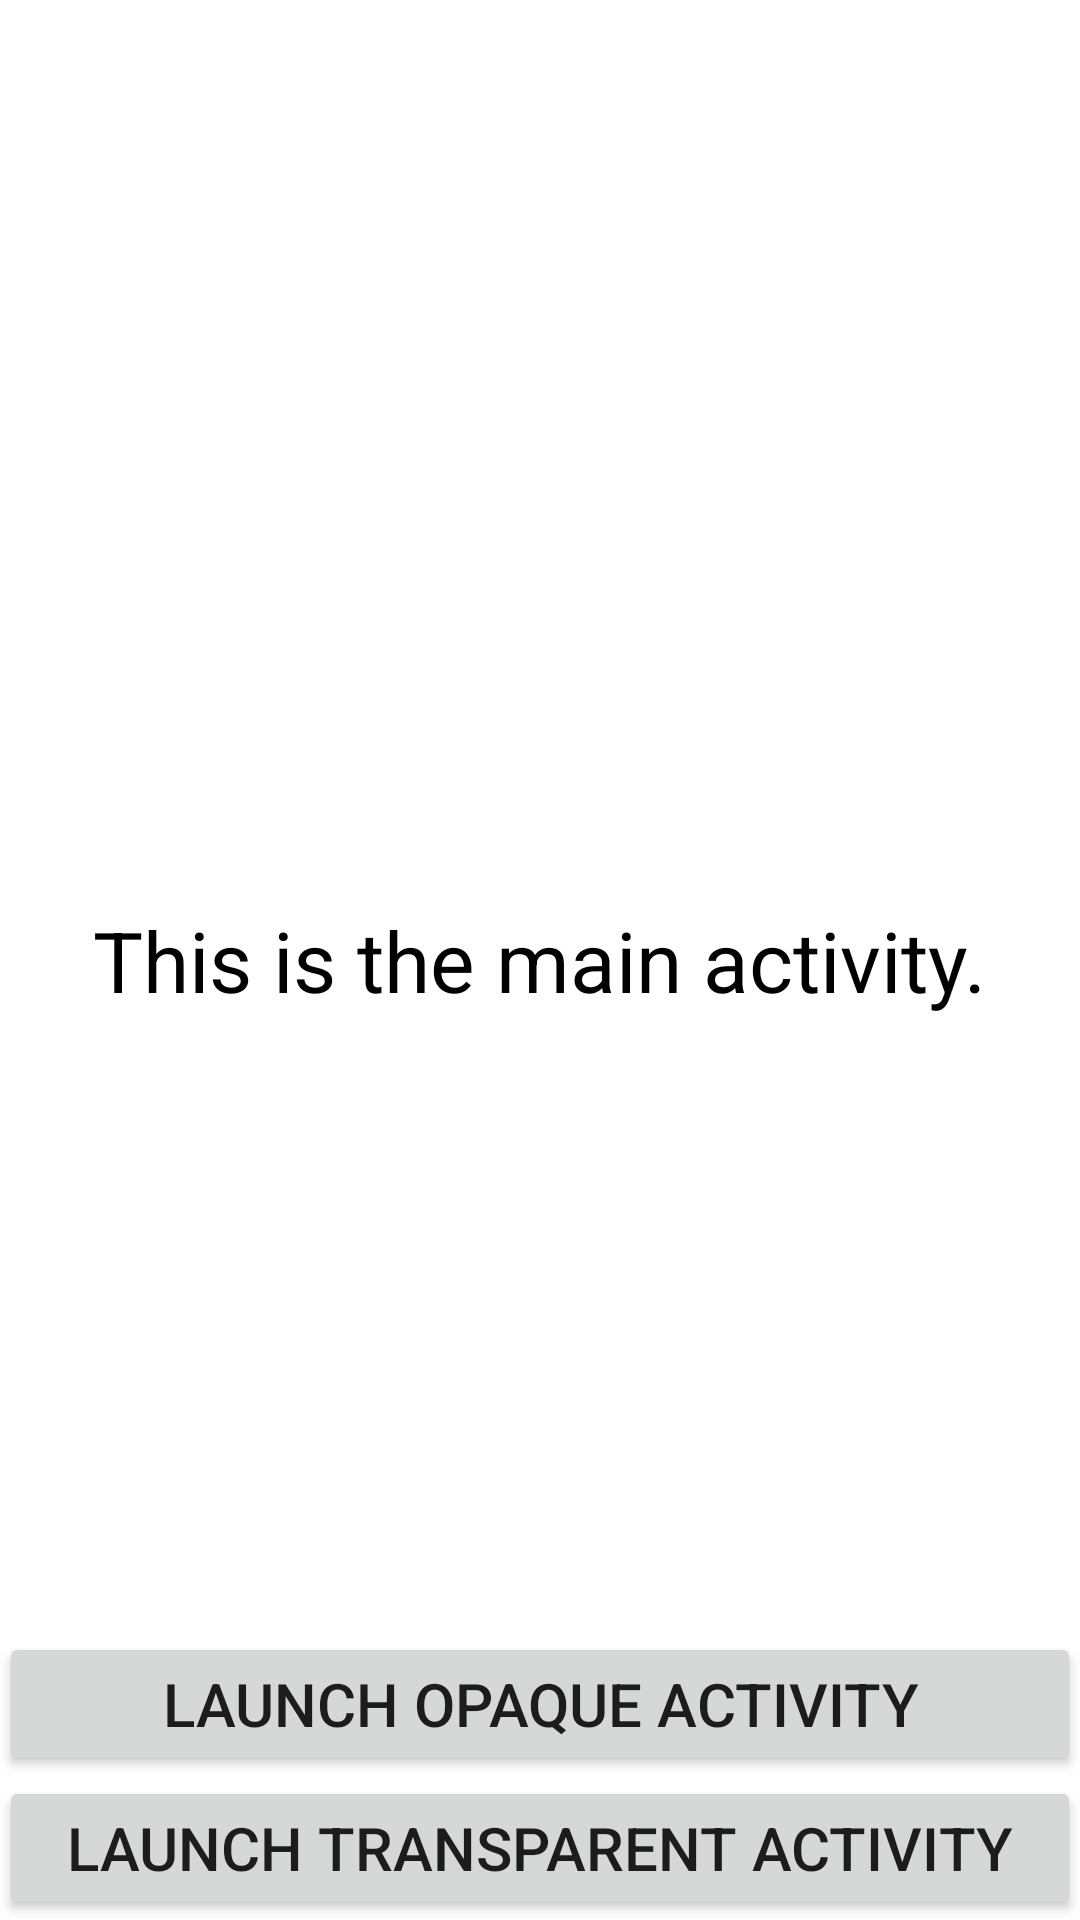

The Android layout XML behind this screen, and the referenced resources:
<!-- AndroidManifest.xml: application theme Theme.DriodLifeCycle -->
<!-- res/layout/activity_main.xml -->
<?xml version="1.0" encoding="utf-8"?>
<RelativeLayout xmlns:android="http://schemas.android.com/apk/res/android"
    xmlns:tools="http://schemas.android.com/tools"
    android:layout_width="match_parent"
    android:layout_height="match_parent"
    android:paddingLeft="@dimen/activity_horizontal_margin"
    android:paddingRight="@dimen/activity_horizontal_margin"
    android:paddingTop="@dimen/activity_vertical_margin"
    android:paddingBottom="@dimen/activity_vertical_margin">

    <TextView
        android:text="This is the main activity."
        android:layout_width="wrap_content"
        android:layout_height="wrap_content"
        android:layout_centerVertical="true"
        android:layout_centerHorizontal="true"
        android:textSize="28dip"
        android:textColor="#ff000000"
        android:id="@+id/textView"/>



    <Button
        android:layout_width="match_parent"
        android:layout_height="wrap_content"
        android:text="Launch Opaque Activity"
        android:id="@+id/opaqueActivityButton"
        android:textSize="20dip"
        android:layout_above="@+id/transparentActivityButton"/>

    <Button
        android:layout_width="match_parent"
        android:layout_height="wrap_content"
        android:text="Launch Transparent Activity"
        android:id="@+id/transparentActivityButton"
        android:textSize="20dip"
        android:layout_alignParentBottom="true"/>

</RelativeLayout>
<!-- resources referenced by this layout -->
<resources>
  <style name="Theme.DriodLifeCycle" parent="Theme.MaterialComponents.DayNight.DarkActionBar">
          
          <item name="colorPrimary">@color/purple_500</item>
          <item name="colorPrimaryVariant">@color/purple_700</item>
          <item name="colorOnPrimary">@color/white</item>
          
          <item name="colorSecondary">@color/teal_200</item>
          <item name="colorSecondaryVariant">@color/teal_700</item>
          <item name="colorOnSecondary">@color/black</item>
          
          <item name="android:statusBarColor" tools:targetApi="l">?attr/colorPrimaryVariant</item>
          
      </style>
  <!-- not gathered from this repository: default colours our renderer supplied (Android Studio template values) -->
  <color name="purple_500">#FF6200EE</color>
  <color name="purple_700">#FF3700B3</color>
  <color name="teal_200">#FF03DAC5</color>
  <color name="teal_700">#FF018786</color>
  <color name="black">#FF000000</color>
  <color name="white">#FFFFFFFF</color>
</resources>
